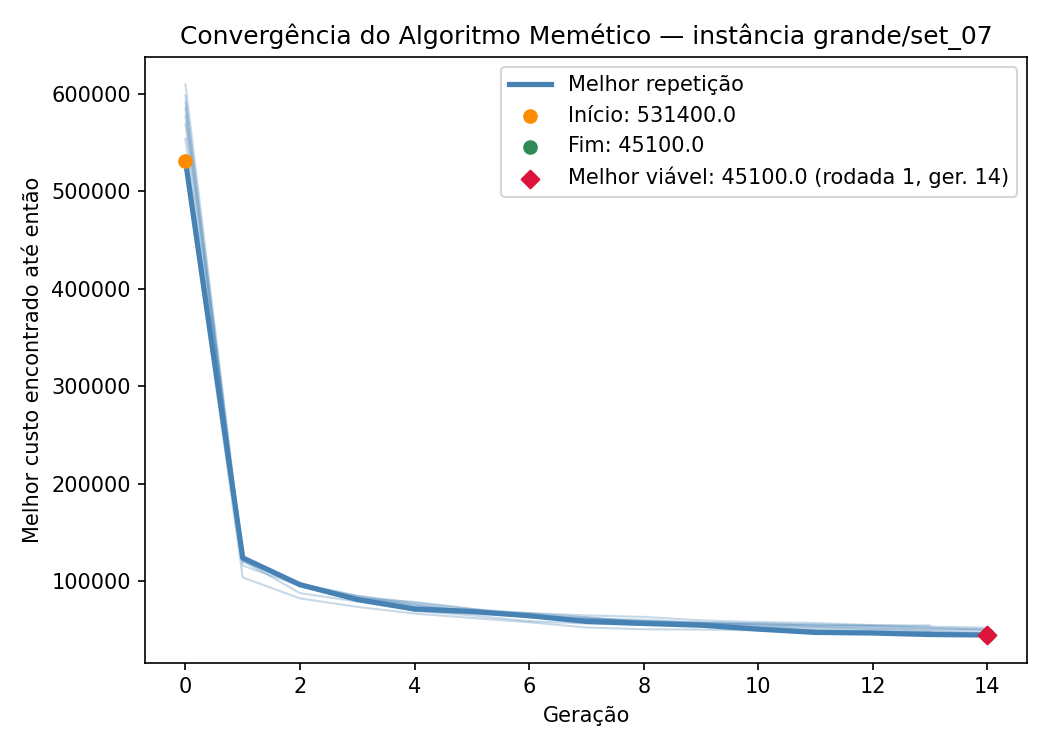

Values plotted in this chart, from the file beside it:
iteration, generation, best_fitness
1, 0, 531400
1, 1, 124200
1, 2, 96700
1, 3, 81525
1, 4, 71825
1, 5, 69275
1, 6, 64925
1, 7, 59025
1, 8, 56950
1, 9, 55175
1, 10, 51150
1, 11, 47800
1, 12, 47150
1, 13, 45625
1, 14, 45100
2, 0, 568475
2, 1, 124475
2, 2, 97975
2, 3, 85250
2, 4, 78150
2, 5, 71525
2, 6, 67675
2, 7, 65225
2, 8, 63700
2, 9, 60150
2, 10, 58375
2, 11, 57450
2, 12, 55275
2, 13, 53750
2, 14, 52600
3, 0, 576650
3, 1, 126100
3, 2, 96800
3, 3, 85275
3, 4, 75950
3, 5, 68925
3, 6, 65125
3, 7, 63200
3, 8, 58175
3, 9, 56625
3, 10, 53875
3, 11, 52675
3, 12, 51750
3, 13, 49125
3, 14, 46450
4, 0, 553750
4, 1, 120225
4, 2, 96525
4, 3, 82950
4, 4, 79100
4, 5, 72150
4, 6, 63700
4, 7, 61950
4, 8, 60800
4, 9, 57475
4, 10, 54950
4, 11, 53475
4, 12, 51275
4, 13, 50675
4, 14, 49375
... 88 more rows
